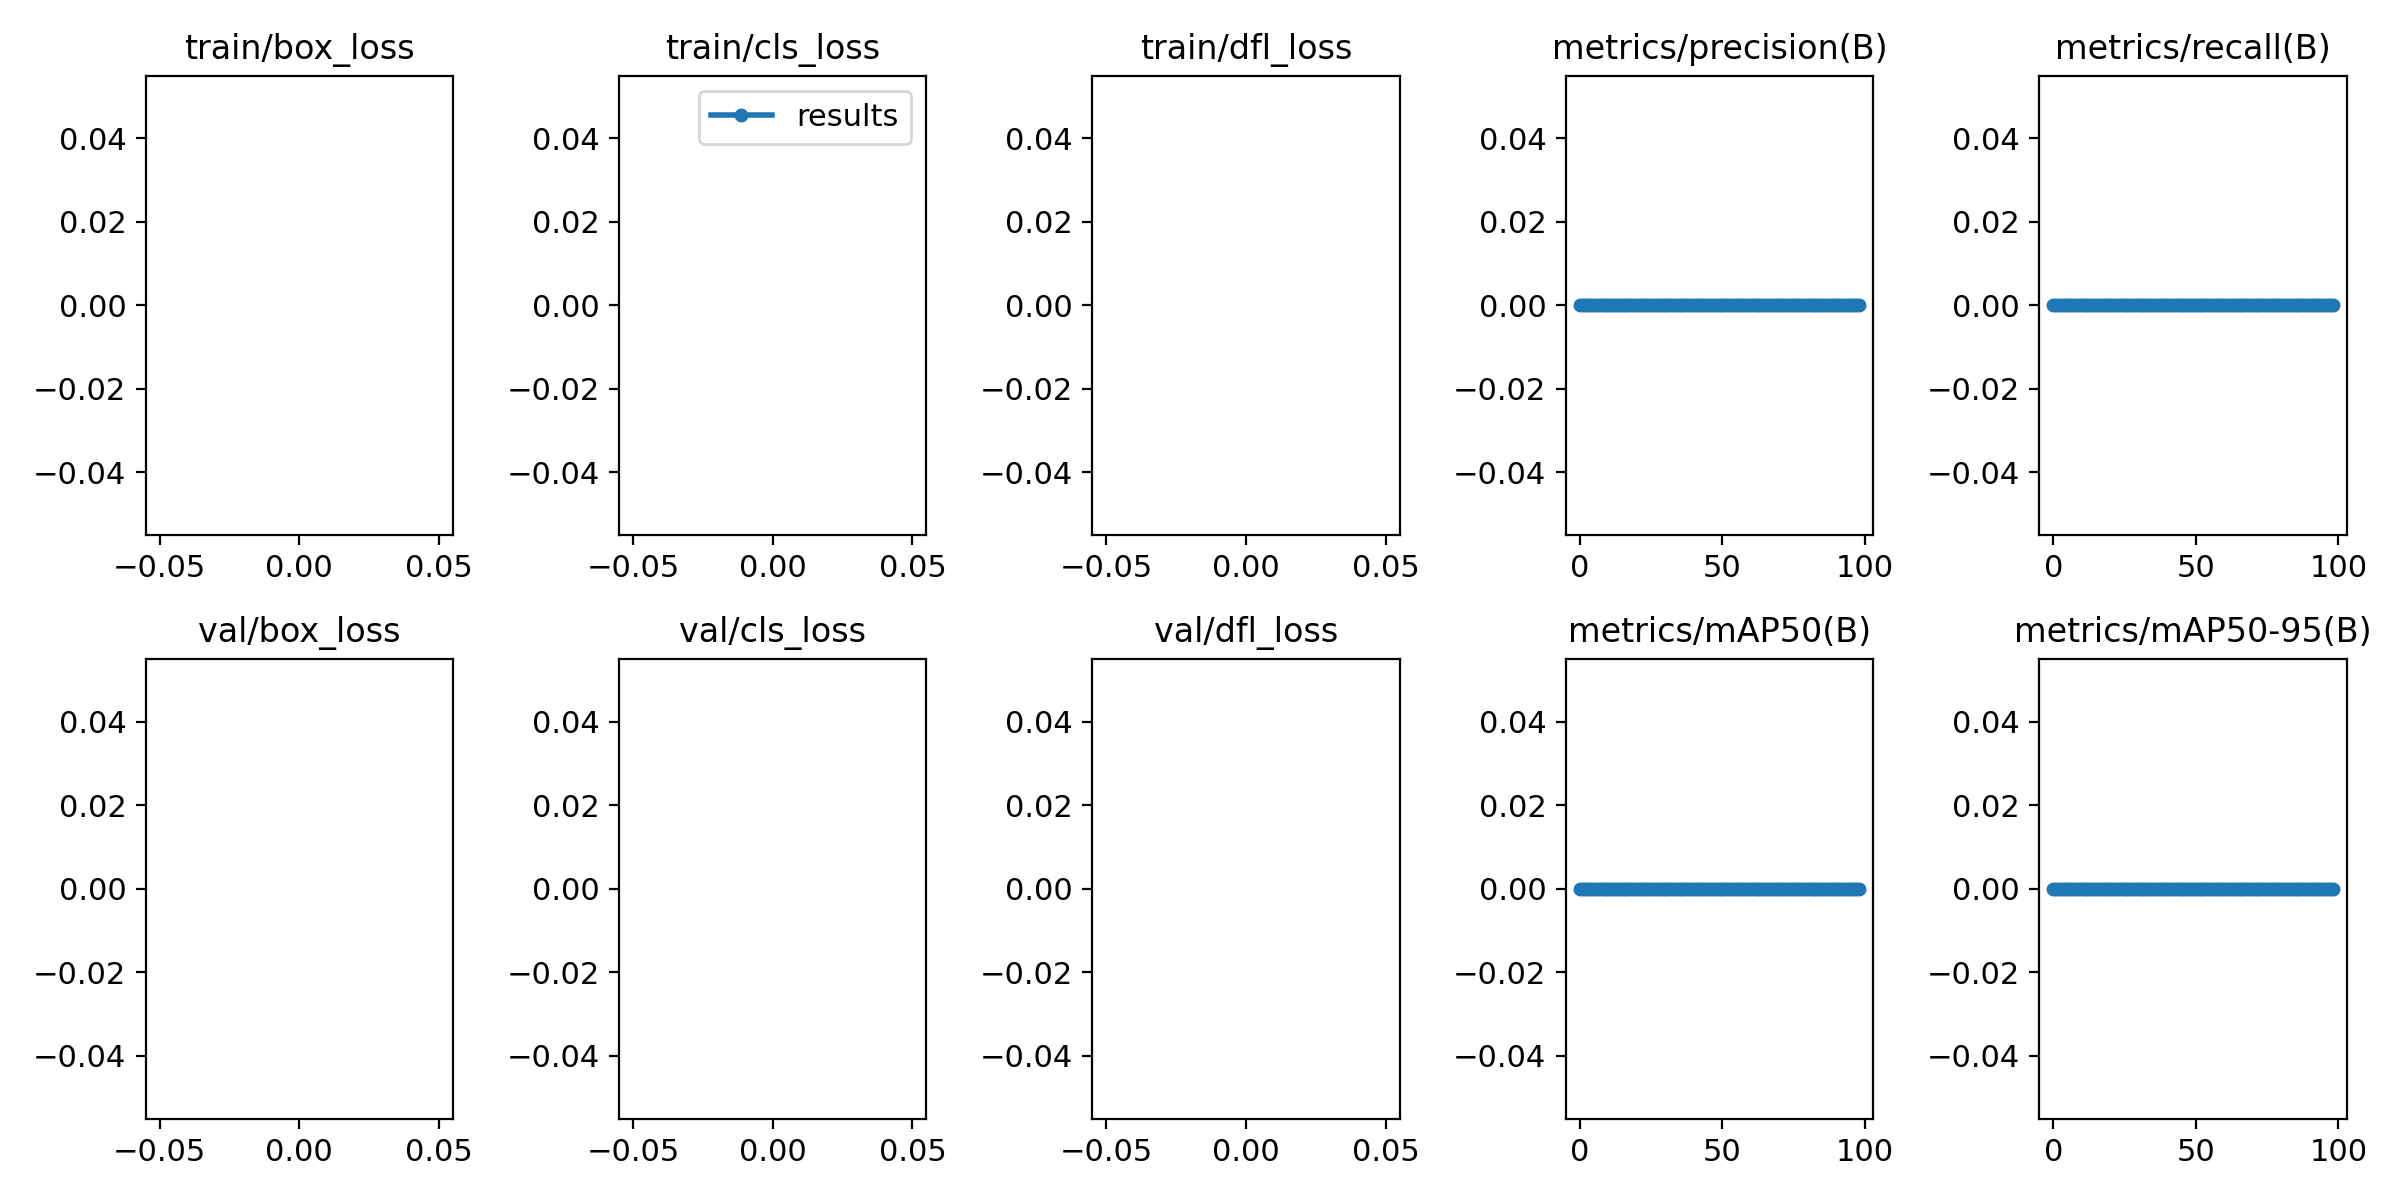

The table this chart was drawn from, first rows:
epoch, train/box_loss, train/cls_loss, train/dfl_loss, metrics/precision(B), metrics/recall(B), metrics/mAP50(B), metrics/mAP50-95(B), val/box_loss, val/cls_loss, val/dfl_loss, lr/pg0, lr/pg1, lr/pg2
0, nan, nan, nan, 0, 0, 0, 0, nan, nan, nan, 0.0937, 0.0007, 0.0007
1, nan, nan, nan, 0, 0, 0, 0, nan, nan, nan, 0.08649, 0.001485, 0.001485
2, nan, nan, nan, 0, 0, 0, 0, nan, nan, nan, 0.07925, 0.002254, 0.002254
3, nan, nan, nan, 0, 0, 0, 0, nan, nan, nan, 0.07201, 0.003007, 0.003007
4, nan, nan, nan, 0, 0, 0, 0, nan, nan, nan, 0.06474, 0.003744, 0.003744
5, nan, nan, nan, 0, 0, 0, 0, nan, nan, nan, 0.05747, 0.004465, 0.004465
6, nan, nan, nan, 0, 0, 0, 0, nan, nan, nan, 0.05017, 0.00517, 0.00517
7, nan, nan, nan, 0, 0, 0, 0, nan, nan, nan, 0.04286, 0.005859, 0.005859
8, nan, nan, nan, 0, 0, 0, 0, nan, nan, nan, 0.03553, 0.006532, 0.006532
9, nan, nan, nan, 0, 0, 0, 0, nan, nan, nan, 0.02819, 0.007189, 0.007189
10, nan, nan, nan, 0, 0, 0, 0, nan, nan, nan, 0.02083, 0.00783, 0.00783
11, nan, nan, nan, 0, 0, 0, 0, nan, nan, nan, 0.01345, 0.008455, 0.008455
12, nan, nan, nan, 0, 0, 0, 0, nan, nan, nan, 0.0088, 0.0088, 0.0088
13, nan, nan, nan, 0, 0, 0, 0, nan, nan, nan, 0.0088, 0.0088, 0.0088
14, nan, nan, nan, 0, 0, 0, 0, nan, nan, nan, 0.0087, 0.0087, 0.0087
15, nan, nan, nan, 0, 0, 0, 0, nan, nan, nan, 0.0086, 0.0086, 0.0086
16, nan, nan, nan, 0, 0, 0, 0, nan, nan, nan, 0.0085, 0.0085, 0.0085
17, nan, nan, nan, 0, 0, 0, 0, nan, nan, nan, 0.0084, 0.0084, 0.0084
18, nan, nan, nan, 0, 0, 0, 0, nan, nan, nan, 0.0083, 0.0083, 0.0083
19, nan, nan, nan, 0, 0, 0, 0, nan, nan, nan, 0.0082, 0.0082, 0.0082
20, nan, nan, nan, 0, 0, 0, 0, nan, nan, nan, 0.0081, 0.0081, 0.0081
21, nan, nan, nan, 0, 0, 0, 0, nan, nan, nan, 0.008, 0.008, 0.008
22, nan, nan, nan, 0, 0, 0, 0, nan, nan, nan, 0.0079, 0.0079, 0.0079
23, nan, nan, nan, 0, 0, 0, 0, nan, nan, nan, 0.0078, 0.0078, 0.0078
24, nan, nan, nan, 0, 0, 0, 0, nan, nan, nan, 0.0077, 0.0077, 0.0077
25, nan, nan, nan, 0, 0, 0, 0, nan, nan, nan, 0.0076, 0.0076, 0.0076
26, nan, nan, nan, 0, 0, 0, 0, nan, nan, nan, 0.0075, 0.0075, 0.0075
27, nan, nan, nan, 0, 0, 0, 0, nan, nan, nan, 0.0074, 0.0074, 0.0074
28, nan, nan, nan, 0, 0, 0, 0, nan, nan, nan, 0.0073, 0.0073, 0.0073
29, nan, nan, nan, 0, 0, 0, 0, nan, nan, nan, 0.0072, 0.0072, 0.0072
30, nan, nan, nan, 0, 0, 0, 0, nan, nan, nan, 0.0071, 0.0071, 0.0071
31, nan, nan, nan, 0, 0, 0, 0, nan, nan, nan, 0.007, 0.007, 0.007
32, nan, nan, nan, 0, 0, 0, 0, nan, nan, nan, 0.0069, 0.0069, 0.0069
33, nan, nan, nan, 0, 0, 0, 0, nan, nan, nan, 0.0068, 0.0068, 0.0068
34, nan, nan, nan, 0, 0, 0, 0, nan, nan, nan, 0.0067, 0.0067, 0.0067
35, nan, nan, nan, 0, 0, 0, 0, nan, nan, nan, 0.0066, 0.0066, 0.0066
36, nan, nan, nan, 0, 0, 0, 0, nan, nan, nan, 0.0065, 0.0065, 0.0065
37, nan, nan, nan, 0, 0, 0, 0, nan, nan, nan, 0.0064, 0.0064, 0.0064
38, nan, nan, nan, 0, 0, 0, 0, nan, nan, nan, 0.0063, 0.0063, 0.0063
39, nan, nan, nan, 0, 0, 0, 0, nan, nan, nan, 0.0062, 0.0062, 0.0062
40, nan, nan, nan, 0, 0, 0, 0, nan, nan, nan, 0.0061, 0.0061, 0.0061
41, nan, nan, nan, 0, 0, 0, 0, nan, nan, nan, 0.006, 0.006, 0.006
42, nan, nan, nan, 0, 0, 0, 0, nan, nan, nan, 0.0059, 0.0059, 0.0059
43, nan, nan, nan, 0, 0, 0, 0, nan, nan, nan, 0.0058, 0.0058, 0.0058
44, nan, nan, nan, 0, 0, 0, 0, nan, nan, nan, 0.0057, 0.0057, 0.0057
45, nan, nan, nan, 0, 0, 0, 0, nan, nan, nan, 0.0056, 0.0056, 0.0056
46, nan, nan, nan, 0, 0, 0, 0, nan, nan, nan, 0.0055, 0.0055, 0.0055
47, nan, nan, nan, 0, 0, 0, 0, nan, nan, nan, 0.0054, 0.0054, 0.0054
48, nan, nan, nan, 0, 0, 0, 0, nan, nan, nan, 0.0053, 0.0053, 0.0053
49, nan, nan, nan, 0, 0, 0, 0, nan, nan, nan, 0.0052, 0.0052, 0.0052
50, nan, nan, nan, 0, 0, 0, 0, nan, nan, nan, 0.0051, 0.0051, 0.0051
51, nan, nan, nan, 0, 0, 0, 0, nan, nan, nan, 0.005, 0.005, 0.005
52, nan, nan, nan, 0, 0, 0, 0, nan, nan, nan, 0.0049, 0.0049, 0.0049
53, nan, nan, nan, 0, 0, 0, 0, nan, nan, nan, 0.0048, 0.0048, 0.0048
54, nan, nan, nan, 0, 0, 0, 0, nan, nan, nan, 0.0047, 0.0047, 0.0047
55, nan, nan, nan, 0, 0, 0, 0, nan, nan, nan, 0.0046, 0.0046, 0.0046
56, nan, nan, nan, 0, 0, 0, 0, nan, nan, nan, 0.0045, 0.0045, 0.0045
57, nan, nan, nan, 0, 0, 0, 0, nan, nan, nan, 0.0044, 0.0044, 0.0044
58, nan, nan, nan, 0, 0, 0, 0, nan, nan, nan, 0.0043, 0.0043, 0.0043
59, nan, nan, nan, 0, 0, 0, 0, nan, nan, nan, 0.0042, 0.0042, 0.0042
... 39 more rows
